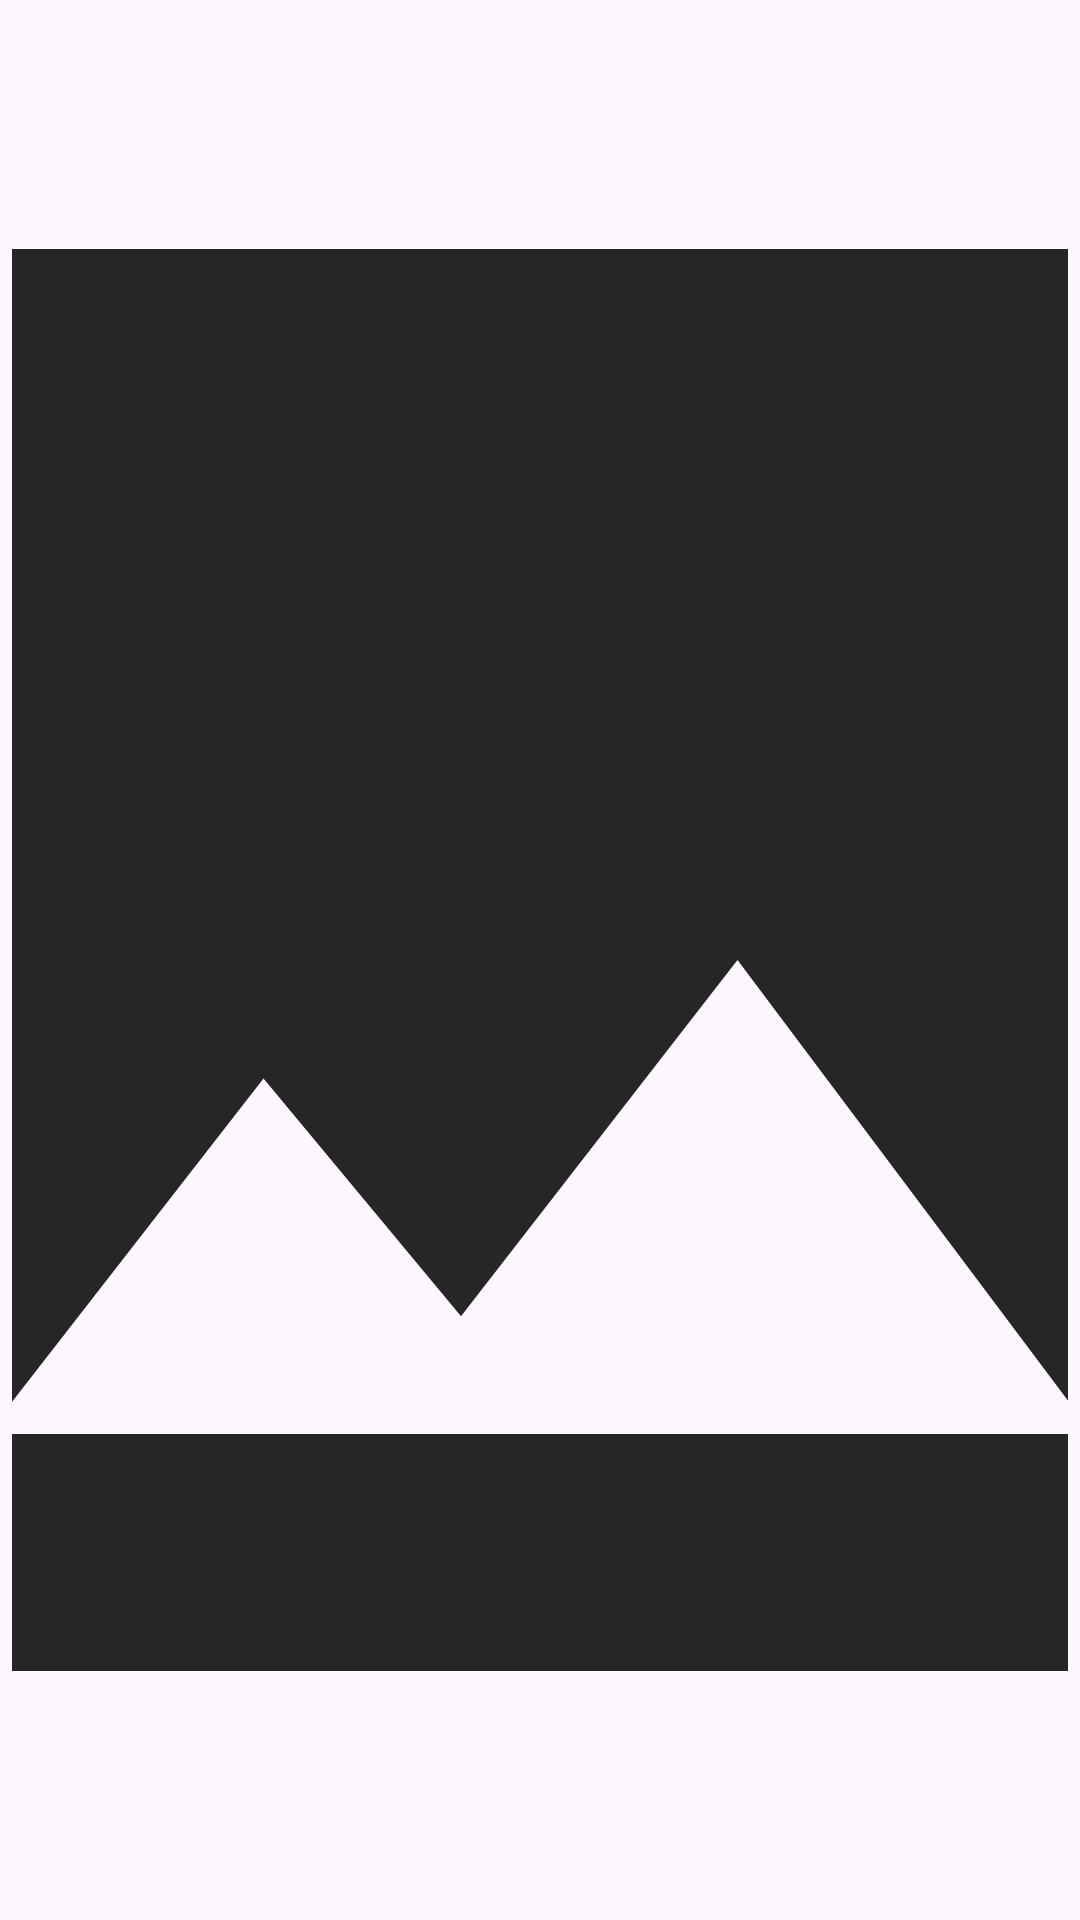

Layout XML and referenced resources for this Android screen:
<!-- AndroidManifest.xml: application theme Theme.Alle_assignment -->
<!-- res/layout/thumbnail_item.xml -->
<LinearLayout xmlns:android="http://schemas.android.com/apk/res/android"
    android:id="@+id/itemLayout"
    android:layout_width="100dp"
    android:layout_height="100dp"
    android:layout_margin="10dp"
    android:background="@drawable/item_selector"
    android:orientation="vertical">

    <ImageView
        android:id="@+id/imageViewThumbnail"
        android:layout_width="match_parent"
        android:layout_height="match_parent"
        android:layout_margin="4dp"
        android:src="@drawable/baseline_image_24"
        android:scaleType="centerCrop" />
</LinearLayout>
<!-- resources referenced by this layout -->
<resources>
  <!-- drawable baseline_image_24 (drawable) -->
  <vector android:height="24dp" android:tint="#D8000000"
      android:viewportHeight="24" android:viewportWidth="24"
      android:width="24dp" xmlns:android="http://schemas.android.com/apk/res/android">
      <path android:fillColor="@android:color/white" android:pathData="M21,19V5c0,-1.1 -0.9,-2 -2,-2H5c-1.1,0 -2,0.9 -2,2v14c0,1.1 0.9,2 2,2h14c1.1,0 2,-0.9 2,-2zM8.5,13.5l2.5,3.01L14.5,12l4.5,6H5l3.5,-4.5z"/>
  </vector>
  <!-- drawable item_selector (drawable) -->
  <selector xmlns:android="http://schemas.android.com/apk/res/android">
      <item android:state_selected="true" android:drawable="@color/orange"/>
      <item android:drawable="@android:color/transparent"/>
  </selector>
  <style name="Theme.Alle_assignment" parent="Base.Theme.Alle_assignment" />
  <style name="Base.Theme.Alle_assignment" parent="Theme.Material3.DayNight.NoActionBar">
          
          
      </style>
</resources>
